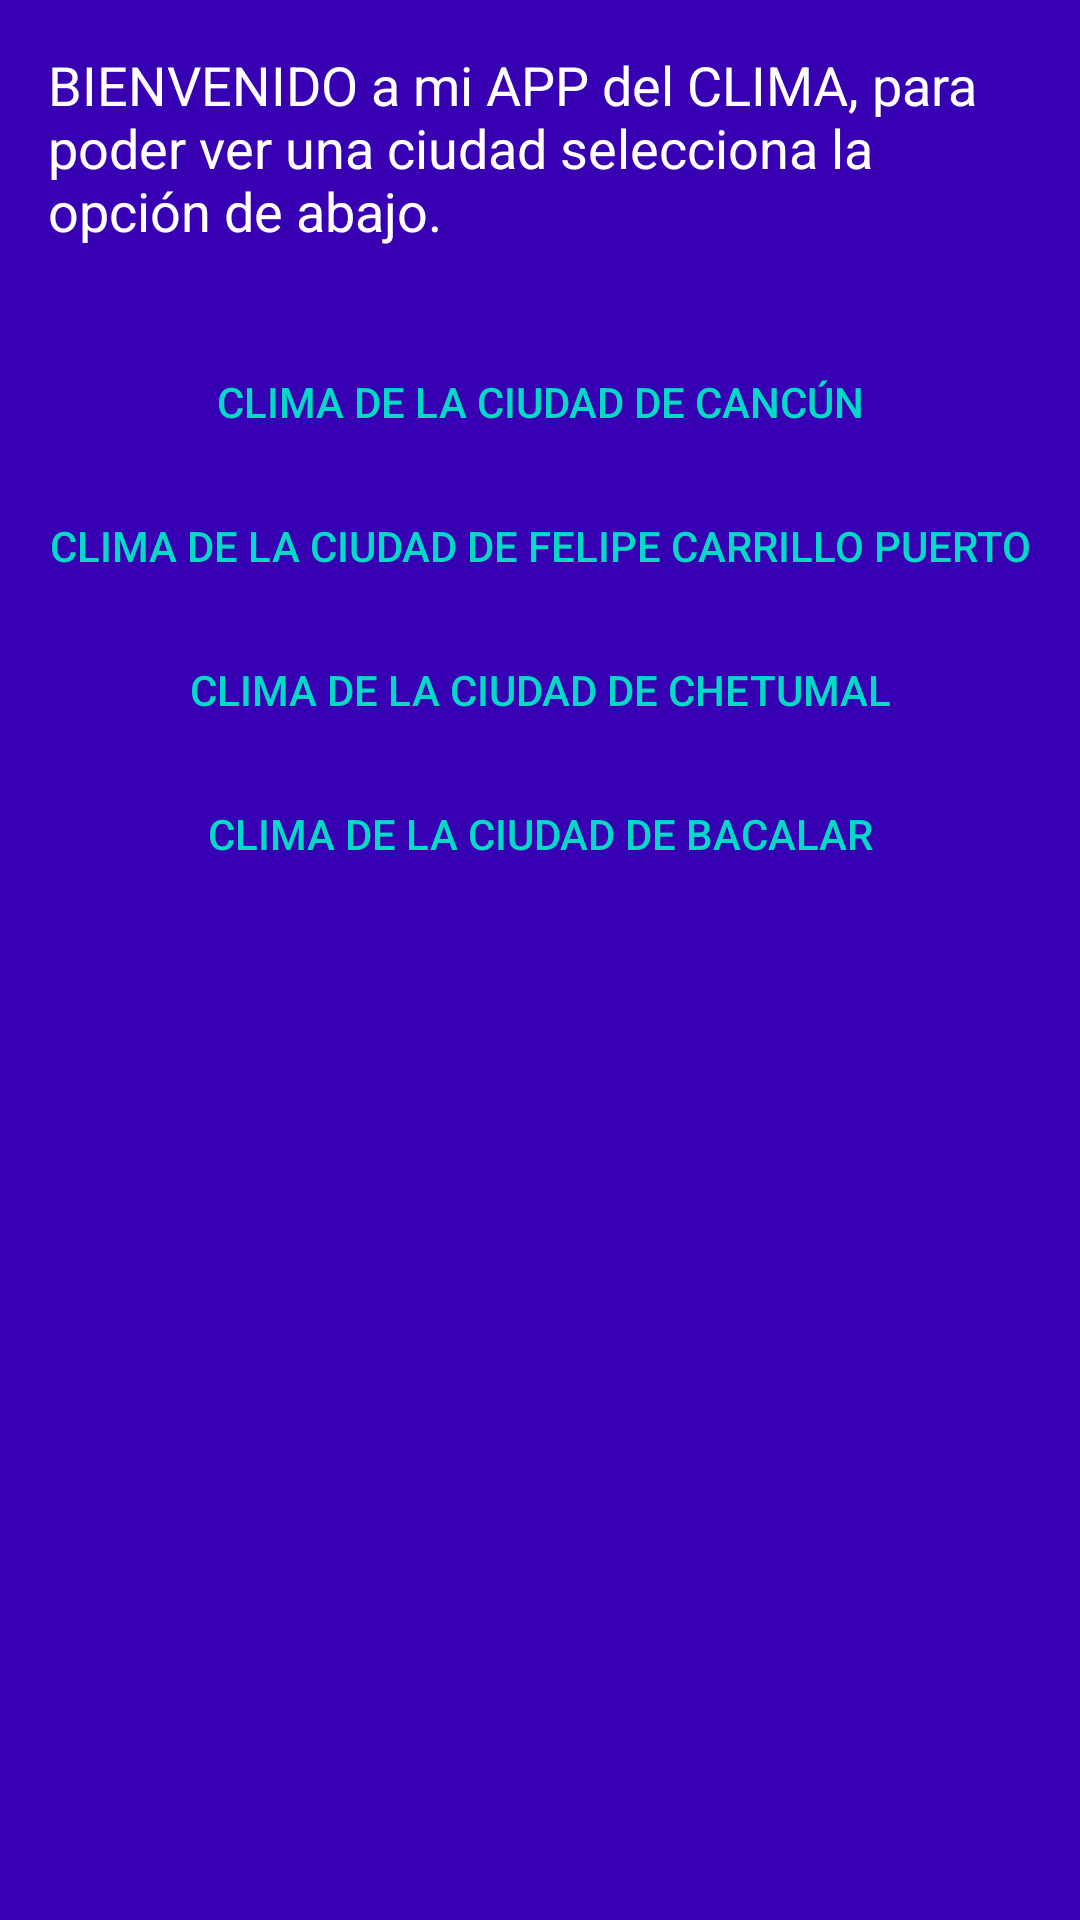

Reconstruct the res/layout file that produces this screen, plus the resources it refers to.
<!-- AndroidManifest.xml: application theme Theme.AppClimaMariaCan -->
<!-- res/layout/activity_ciudades.xml -->
<?xml version="1.0" encoding="utf-8"?>
<LinearLayout xmlns:android="http://schemas.android.com/apk/res/android"
    xmlns:app="http://schemas.android.com/apk/res-auto"
    xmlns:tools="http://schemas.android.com/tools"
    android:layout_width="match_parent"
    android:layout_height="match_parent"
    android:background="@color/color_ciudad"
    android:orientation="vertical"
    tools:context=".Ciudades">

    <TextView
        android:id="@+id/textView"
        android:layout_width="wrap_content"
        android:layout_height="78dp"
        android:layout_margin="16dp"
        android:background="@color/color_ciudad"
        android:text="@string/texto_bienvenida"
        android:textAppearance="@style/TextAppearance.AppCompat.Medium"
        android:textColor="@color/color_grados" />

    <Button
        android:id="@+id/bCancun"
        style="@style/Widget.AppCompat.Button.Borderless.Colored"
        android:layout_width="match_parent"
        android:layout_height="wrap_content"
        android:text="@string/textp_boton_cancun" />

    <Button
        android:id="@+id/bfcp"
        style="@style/Widget.AppCompat.Button.Borderless.Colored"
        android:layout_width="match_parent"
        android:layout_height="wrap_content"
        android:text="@string/textp_boton_fcp" />

    <Button
        android:id="@+id/bChetumal"
        style="@style/Widget.AppCompat.Button.Borderless.Colored"
        android:layout_width="match_parent"
        android:layout_height="wrap_content"
        android:text="@string/textp_boton_chetumal" />

    <Button
        android:id="@+id/bBacalar"
        style="@style/Widget.AppCompat.Button.Borderless.Colored"
        android:layout_width="match_parent"
        android:layout_height="wrap_content"
        android:text="@string/textp_boton_bacalar" />
</LinearLayout>
<!-- resources referenced by this layout -->
<resources>
  <color name="color_ciudad">@color/purple_700</color>
  <color name="color_grados">#ffffff</color>
  <string name="texto_bienvenida">BIENVENIDO a mi APP del CLIMA,
      para poder ver una ciudad selecciona la opción de abajo.</string>
  <string name="textp_boton_bacalar">Clima de la ciudad de BACALAR</string>
  <string name="textp_boton_cancun">Clima de la ciudad de CANCÚN</string>
  <string name="textp_boton_chetumal">Clima de la ciudad de CHETUMAL</string>
  <string name="textp_boton_fcp">Clima de la ciudad de FELIPE CARRILLO PUERTO</string>
  <style name="Theme.AppClimaMariaCan" parent="Theme.AppCompat.Light.DarkActionBar">
          
          <item name="colorPrimary">@color/purple_500</item>
          <item name="colorPrimaryDark">@color/purple_700</item>
          <item name="colorAccent">@color/teal_200</item>
          
      </style>
  <color name="purple_700">#FF3700B3</color>
  <color name="purple_500">#FF6200EE</color>
  <color name="teal_200">#FF03DAC5</color>
</resources>
